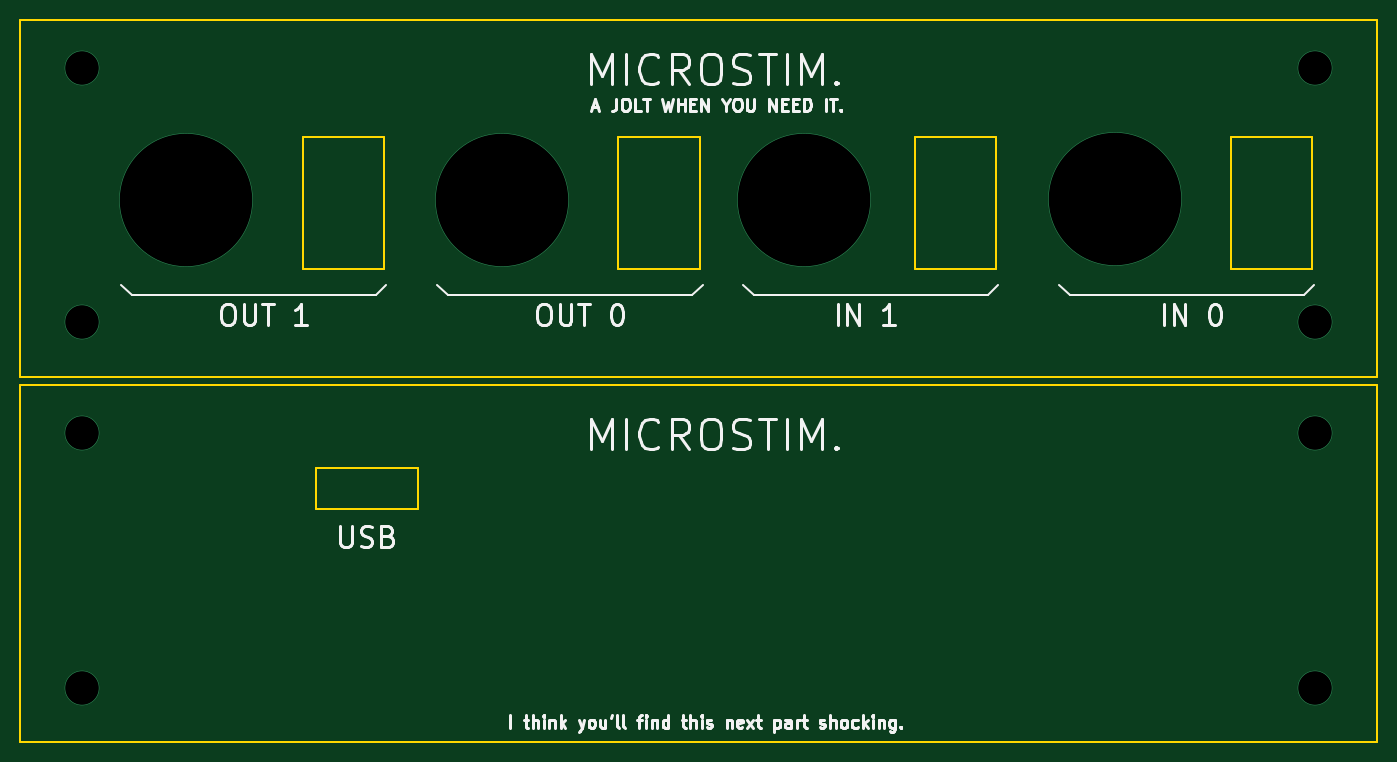
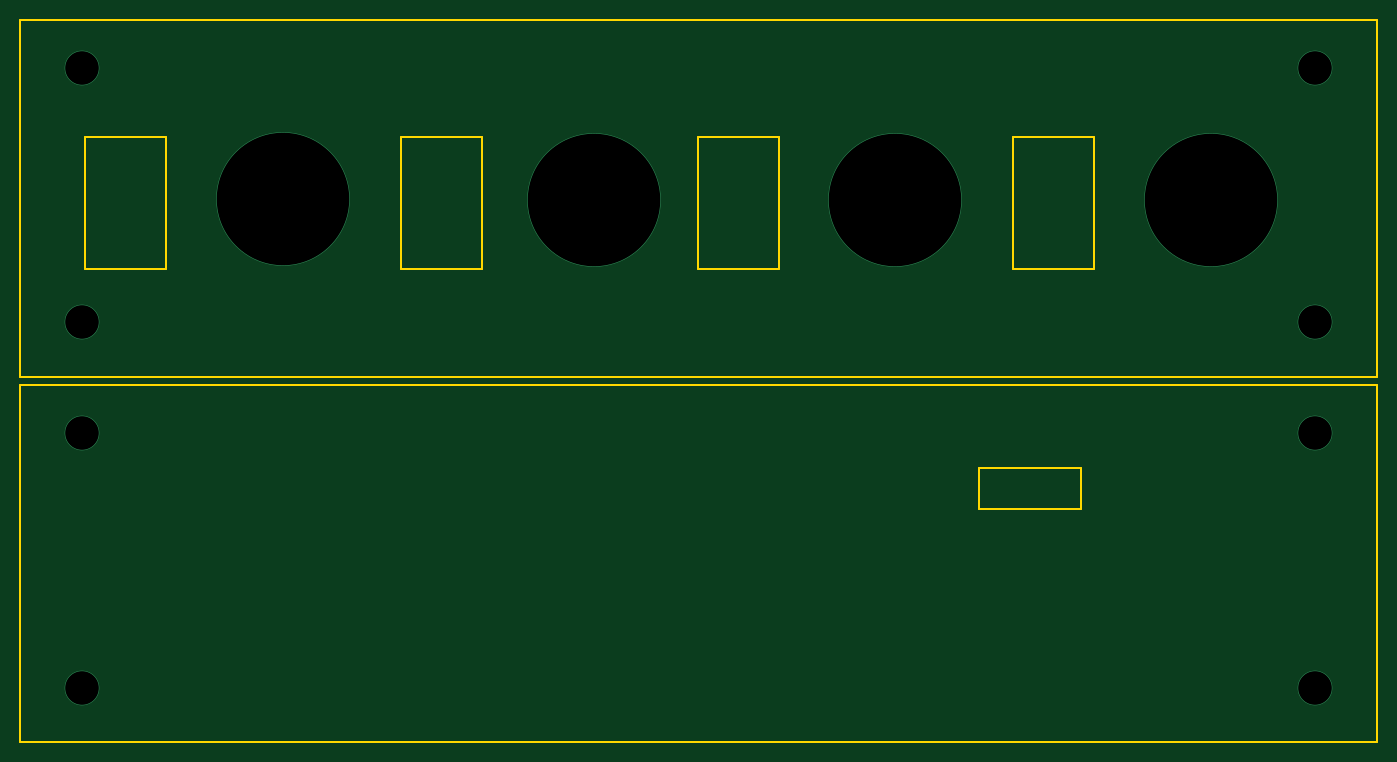
Circuit board: 10 layer files. Board 133.0 x 70.8 mm.
- bottom_mask: panels-B.Mask.gbs (545 bytes)
- paste: panels-B.Paste.gbp (540 bytes)
- bottom_silk: panels-B.SilkS.gbo (541 bytes)
- bottom_copper: panels-Bottom.gbl (1004 bytes)
- outline: panels-Edge.Cuts.gm1 (1950 bytes)
- top_mask: panels-F.Mask.gts (545 bytes)
- paste: panels-F.Paste.gtp (540 bytes)
- top_silk: panels-F.SilkS.gto (22238 bytes)
- top_copper: panels-Top.gtl (1004 bytes)
- drill: panels.drl (378 bytes)

=== bottom_mask: panels-B.Mask.gbs ===
G04 #@! TF.GenerationSoftware,KiCad,Pcbnew,5.0.2-bee76a0~70~ubuntu18.04.1*
G04 #@! TF.CreationDate,2018-12-10T22:00:33+02:00*
G04 #@! TF.ProjectId,panels,70616e65-6c73-42e6-9b69-6361645f7063,rev?*
G04 #@! TF.SameCoordinates,Original*
G04 #@! TF.FileFunction,Soldermask,Bot*
G04 #@! TF.FilePolarity,Negative*
%FSLAX46Y46*%
G04 Gerber Fmt 4.6, Leading zero omitted, Abs format (unit mm)*
G04 Created by KiCad (PCBNEW 5.0.2-bee76a0~70~ubuntu18.04.1) date Mon Dec 10 22:00:33 2018*
%MOMM*%
%LPD*%
G01*
G04 APERTURE LIST*
G04 APERTURE END LIST*
M02*

=== paste: panels-B.Paste.gbp ===
G04 #@! TF.GenerationSoftware,KiCad,Pcbnew,5.0.2-bee76a0~70~ubuntu18.04.1*
G04 #@! TF.CreationDate,2018-12-10T22:00:33+02:00*
G04 #@! TF.ProjectId,panels,70616e65-6c73-42e6-9b69-6361645f7063,rev?*
G04 #@! TF.SameCoordinates,Original*
G04 #@! TF.FileFunction,Paste,Bot*
G04 #@! TF.FilePolarity,Positive*
%FSLAX46Y46*%
G04 Gerber Fmt 4.6, Leading zero omitted, Abs format (unit mm)*
G04 Created by KiCad (PCBNEW 5.0.2-bee76a0~70~ubuntu18.04.1) date Mon Dec 10 22:00:33 2018*
%MOMM*%
%LPD*%
G01*
G04 APERTURE LIST*
G04 APERTURE END LIST*
M02*

=== bottom_silk: panels-B.SilkS.gbo ===
G04 #@! TF.GenerationSoftware,KiCad,Pcbnew,5.0.2-bee76a0~70~ubuntu18.04.1*
G04 #@! TF.CreationDate,2018-12-10T22:00:33+02:00*
G04 #@! TF.ProjectId,panels,70616e65-6c73-42e6-9b69-6361645f7063,rev?*
G04 #@! TF.SameCoordinates,Original*
G04 #@! TF.FileFunction,Legend,Bot*
G04 #@! TF.FilePolarity,Positive*
%FSLAX46Y46*%
G04 Gerber Fmt 4.6, Leading zero omitted, Abs format (unit mm)*
G04 Created by KiCad (PCBNEW 5.0.2-bee76a0~70~ubuntu18.04.1) date Mon Dec 10 22:00:33 2018*
%MOMM*%
%LPD*%
G01*
G04 APERTURE LIST*
G04 APERTURE END LIST*
M02*

=== bottom_copper: panels-Bottom.gbl ===
G04 #@! TF.GenerationSoftware,KiCad,Pcbnew,5.0.2-bee76a0~70~ubuntu18.04.1*
G04 #@! TF.CreationDate,2018-12-10T22:00:33+02:00*
G04 #@! TF.ProjectId,panels,70616e65-6c73-42e6-9b69-6361645f7063,rev?*
G04 #@! TF.SameCoordinates,Original*
G04 #@! TF.FileFunction,Copper,L2,Bot*
G04 #@! TF.FilePolarity,Positive*
%FSLAX46Y46*%
G04 Gerber Fmt 4.6, Leading zero omitted, Abs format (unit mm)*
G04 Created by KiCad (PCBNEW 5.0.2-bee76a0~70~ubuntu18.04.1) date Mon Dec 10 22:00:33 2018*
%MOMM*%
%LPD*%
G01*
G04 APERTURE LIST*
G04 #@! TA.AperFunction,ViaPad*
%ADD10C,13.100000*%
G04 #@! TD*
G04 #@! TA.AperFunction,ViaPad*
%ADD11C,3.400000*%
G04 #@! TD*
G04 APERTURE END LIST*
D10*
G04 #@! TO.N,*
X65800000Y-59500000D03*
X96800000Y-59500000D03*
X126400000Y-59500000D03*
X156900000Y-59400000D03*
D11*
X55600000Y-71500000D03*
X55600000Y-46500000D03*
X176600000Y-71500000D03*
X176600000Y-46500000D03*
X55600000Y-107300000D03*
X55600000Y-82300000D03*
X176600000Y-82300000D03*
X176600000Y-107300000D03*
G04 #@! TD*
M02*

=== outline: panels-Edge.Cuts.gm1 ===
G04 #@! TF.GenerationSoftware,KiCad,Pcbnew,5.0.2-bee76a0~70~ubuntu18.04.1*
G04 #@! TF.CreationDate,2018-12-10T22:00:33+02:00*
G04 #@! TF.ProjectId,panels,70616e65-6c73-42e6-9b69-6361645f7063,rev?*
G04 #@! TF.SameCoordinates,Original*
G04 #@! TF.FileFunction,Profile,NP*
%FSLAX46Y46*%
G04 Gerber Fmt 4.6, Leading zero omitted, Abs format (unit mm)*
G04 Created by KiCad (PCBNEW 5.0.2-bee76a0~70~ubuntu18.04.1) date Mon Dec 10 22:00:33 2018*
%MOMM*%
%LPD*%
G01*
G04 APERTURE LIST*
%ADD10C,0.150000*%
%ADD11C,0.200000*%
G04 APERTURE END LIST*
D10*
X182600000Y-41800000D02*
X182600000Y-76800000D01*
D11*
X88600000Y-89800000D02*
X78600000Y-89800000D01*
X88600000Y-85800000D02*
X88600000Y-89800000D01*
X78600000Y-85800000D02*
X88600000Y-85800000D01*
X78600000Y-89800000D02*
X78600000Y-85800000D01*
D10*
X49600000Y-77600000D02*
X182600000Y-77600000D01*
X49600000Y-112600000D02*
X49600000Y-77600000D01*
X182600000Y-77600000D02*
X182600000Y-112600000D01*
X182600000Y-112600000D02*
X49600000Y-112600000D01*
D11*
X168300000Y-66300000D02*
X168300000Y-53300000D01*
X176300000Y-66300000D02*
X168300000Y-66300000D01*
X176300000Y-53300000D02*
X176300000Y-66300000D01*
X168300000Y-53300000D02*
X176300000Y-53300000D01*
X137300000Y-66300000D02*
X137300000Y-53300000D01*
X145300000Y-66300000D02*
X137300000Y-66300000D01*
X145300000Y-53300000D02*
X145300000Y-66300000D01*
X137300000Y-53300000D02*
X145300000Y-53300000D01*
X108200000Y-66300000D02*
X108200000Y-53300000D01*
X116200000Y-66300000D02*
X108200000Y-66300000D01*
X116200000Y-53300000D02*
X116200000Y-66300000D01*
X108200000Y-53300000D02*
X116200000Y-53300000D01*
X77300000Y-66300000D02*
X77300000Y-53300000D01*
X85300000Y-66300000D02*
X77300000Y-66300000D01*
X85300000Y-53300000D02*
X85300000Y-66300000D01*
X77300000Y-53300000D02*
X85300000Y-53300000D01*
D10*
X182600000Y-76800000D02*
X49600000Y-76800000D01*
X49600000Y-41800000D02*
X182600000Y-41800000D01*
X49600000Y-76800000D02*
X49600000Y-41800000D01*
M02*

=== top_mask: panels-F.Mask.gts ===
G04 #@! TF.GenerationSoftware,KiCad,Pcbnew,5.0.2-bee76a0~70~ubuntu18.04.1*
G04 #@! TF.CreationDate,2018-12-10T22:00:33+02:00*
G04 #@! TF.ProjectId,panels,70616e65-6c73-42e6-9b69-6361645f7063,rev?*
G04 #@! TF.SameCoordinates,Original*
G04 #@! TF.FileFunction,Soldermask,Top*
G04 #@! TF.FilePolarity,Negative*
%FSLAX46Y46*%
G04 Gerber Fmt 4.6, Leading zero omitted, Abs format (unit mm)*
G04 Created by KiCad (PCBNEW 5.0.2-bee76a0~70~ubuntu18.04.1) date Mon Dec 10 22:00:33 2018*
%MOMM*%
%LPD*%
G01*
G04 APERTURE LIST*
G04 APERTURE END LIST*
M02*

=== paste: panels-F.Paste.gtp ===
G04 #@! TF.GenerationSoftware,KiCad,Pcbnew,5.0.2-bee76a0~70~ubuntu18.04.1*
G04 #@! TF.CreationDate,2018-12-10T22:00:33+02:00*
G04 #@! TF.ProjectId,panels,70616e65-6c73-42e6-9b69-6361645f7063,rev?*
G04 #@! TF.SameCoordinates,Original*
G04 #@! TF.FileFunction,Paste,Top*
G04 #@! TF.FilePolarity,Positive*
%FSLAX46Y46*%
G04 Gerber Fmt 4.6, Leading zero omitted, Abs format (unit mm)*
G04 Created by KiCad (PCBNEW 5.0.2-bee76a0~70~ubuntu18.04.1) date Mon Dec 10 22:00:33 2018*
%MOMM*%
%LPD*%
G01*
G04 APERTURE LIST*
G04 APERTURE END LIST*
M02*

=== top_silk: panels-F.SilkS.gto (22238 bytes, source omitted) ===
=== top_copper: panels-Top.gtl ===
G04 #@! TF.GenerationSoftware,KiCad,Pcbnew,5.0.2-bee76a0~70~ubuntu18.04.1*
G04 #@! TF.CreationDate,2018-12-10T22:00:33+02:00*
G04 #@! TF.ProjectId,panels,70616e65-6c73-42e6-9b69-6361645f7063,rev?*
G04 #@! TF.SameCoordinates,Original*
G04 #@! TF.FileFunction,Copper,L1,Top*
G04 #@! TF.FilePolarity,Positive*
%FSLAX46Y46*%
G04 Gerber Fmt 4.6, Leading zero omitted, Abs format (unit mm)*
G04 Created by KiCad (PCBNEW 5.0.2-bee76a0~70~ubuntu18.04.1) date Mon Dec 10 22:00:33 2018*
%MOMM*%
%LPD*%
G01*
G04 APERTURE LIST*
G04 #@! TA.AperFunction,ViaPad*
%ADD10C,13.100000*%
G04 #@! TD*
G04 #@! TA.AperFunction,ViaPad*
%ADD11C,3.400000*%
G04 #@! TD*
G04 APERTURE END LIST*
D10*
G04 #@! TO.N,*
X65800000Y-59500000D03*
X96800000Y-59500000D03*
X126400000Y-59500000D03*
X156900000Y-59400000D03*
D11*
X55600000Y-71500000D03*
X55600000Y-46500000D03*
X176600000Y-71500000D03*
X176600000Y-46500000D03*
X55600000Y-107300000D03*
X55600000Y-82300000D03*
X176600000Y-82300000D03*
X176600000Y-107300000D03*
G04 #@! TD*
M02*

=== drill: panels.drl ===
M48
;DRILL file {KiCad 5.0.2-bee76a0~70~ubuntu18.04.1} date Mon Dec 10 22:00:40 2018
;FORMAT={3:3/ absolute / metric / suppress leading zeros}
FMAT,2
METRIC,TZ
T1C3.300
T2C13.000
%
G90
G05
T1
X55600Y-46500
X55600Y-71500
X55600Y-82300
X55600Y-107300
X176600Y-46500
X176600Y-71500
X176600Y-82300
X176600Y-107300
T2
X65800Y-59500
X96800Y-59500
X126400Y-59500
X156900Y-59400
T0
M30

